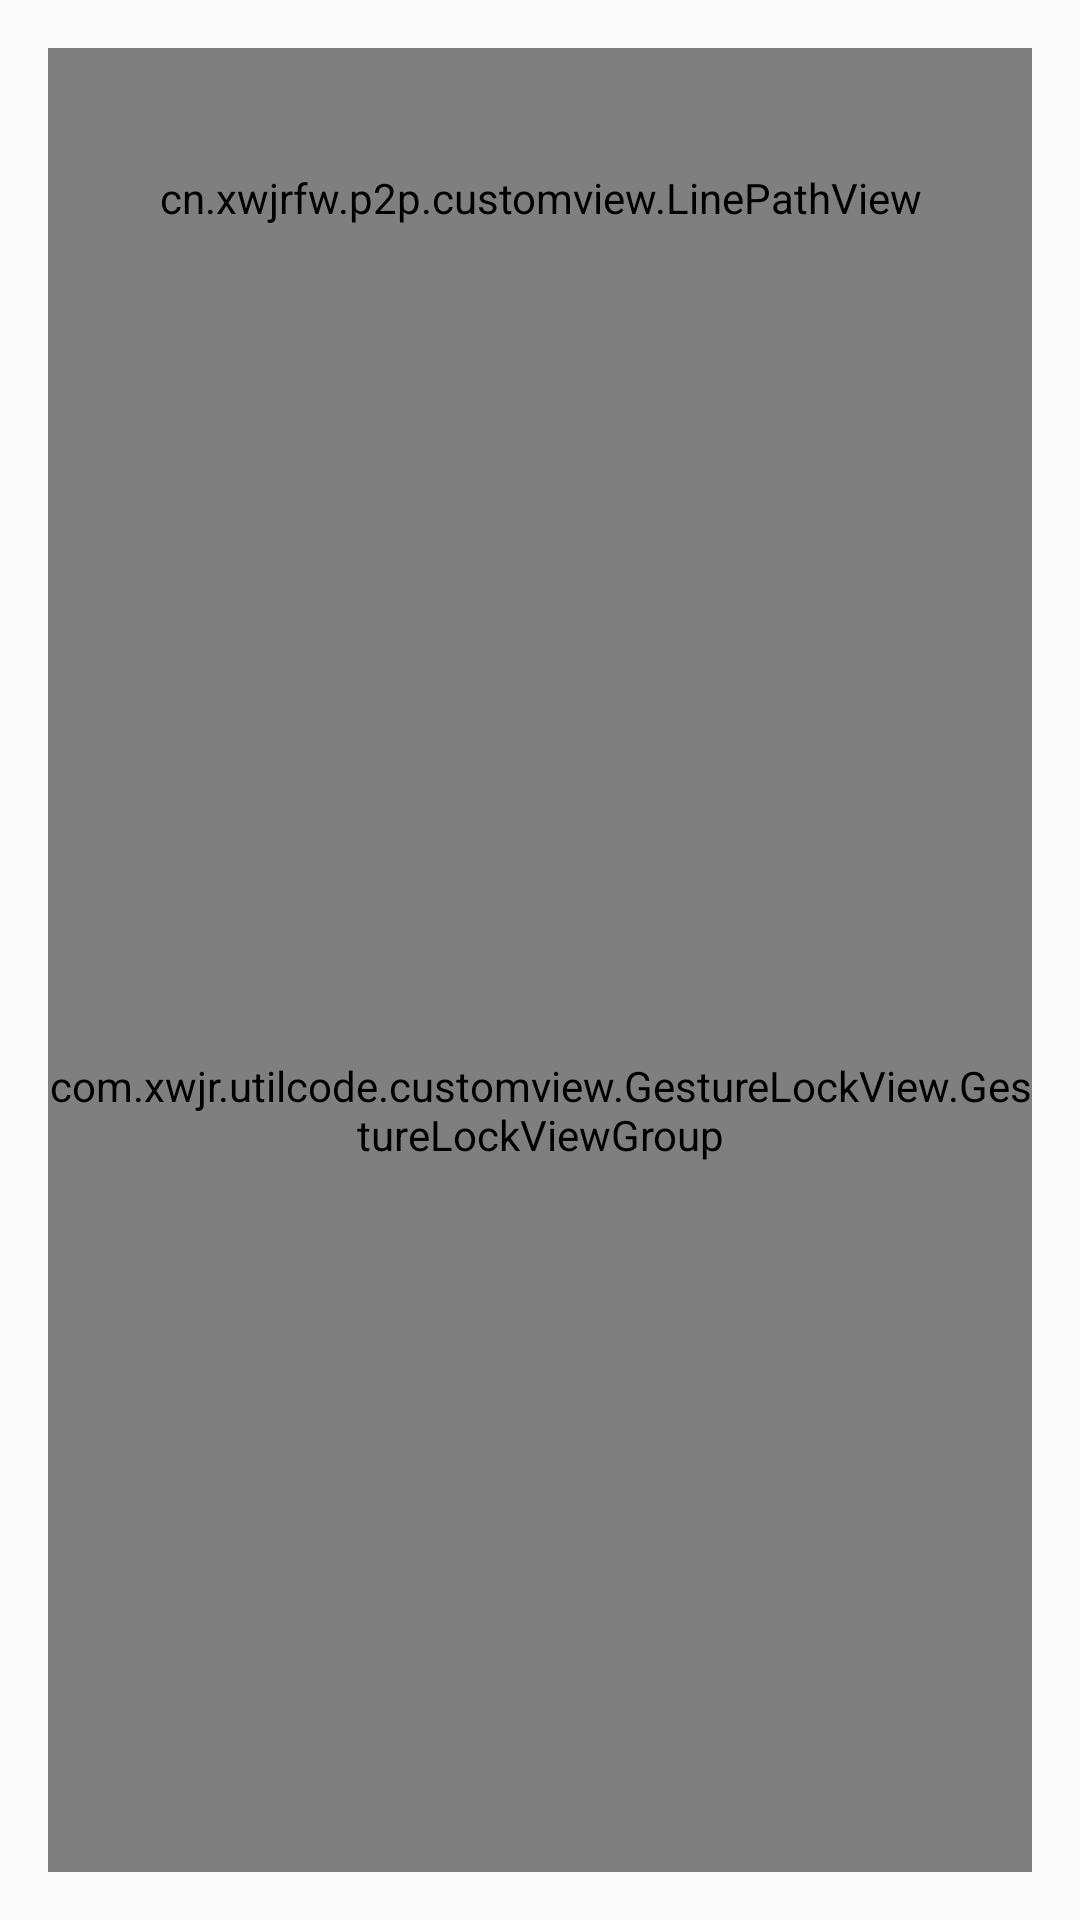

Layout XML and referenced resources for this Android screen:
<!-- AndroidManifest.xml: application theme AppTheme -->
<!-- res/layout/activity_test2.xml -->
<?xml version="1.0" encoding="utf-8"?>
<LinearLayout xmlns:android="http://schemas.android.com/apk/res/android"
    xmlns:tools="http://schemas.android.com/tools"
    xmlns:zxh="http://schemas.android.com/apk/res-auto"
    android:id="@+id/activity_test2"
    android:layout_width="match_parent"
    android:layout_height="match_parent"
    android:orientation="vertical"
    android:paddingBottom="@dimen/activity_vertical_margin"
    android:paddingLeft="@dimen/activity_horizontal_margin"
    android:paddingRight="@dimen/activity_horizontal_margin"
    android:paddingTop="@dimen/activity_vertical_margin"
    tools:context="cn.xwjrfw.p2p.activity.GesturePasswordActivity">

    <EditText
        android:visibility="gone"
        android:id="@+id/editText1"
        android:layout_width="match_parent"
        android:layout_height="@dimen/dp50" />

    <EditText
        android:visibility="gone"
        android:id="@+id/editText2"
        android:layout_width="match_parent"
        android:layout_height="@dimen/dp50" />

    <EditText
        android:visibility="gone"
        android:id="@+id/editText3"
        android:layout_width="match_parent"
        android:layout_height="@dimen/dp50" />

    <cn.xwjrfw.p2p.customview.LinePathView
        android:id="@+id/linePathView"
        android:layout_width="match_parent"
        android:layout_height="@dimen/dp100"
        android:background="@color/text_red" />

    <com.xwjr.utilcode.customview.GestureLockView.GestureLockViewGroup
        android:id="@+id/id_gestureLockViewGroup"
        android:layout_width="match_parent"
        android:layout_height="match_parent"
        android:background="#000000"
        android:gravity="center_vertical"
        zxh:color_finger_on="#FF1734BF"
        zxh:color_no_finger_inner_circle="#FFFFFF"
        zxh:color_finger_up="#444444"
        zxh:color_no_finger_outer_circle="#ffffff"
        zxh:count="3"
        zxh:tryTimes="5" />

</LinearLayout>
<!-- resources referenced by this layout -->
<resources>
  <color name="text_red">#ff4a00</color>
  <dimen name="activity_horizontal_margin">16dp</dimen>
  <dimen name="activity_vertical_margin">16dp</dimen>
  <dimen name="dp100">100dp</dimen>
  <dimen name="dp50">50dp</dimen>
  <style name="AppTheme" parent="Theme.AppCompat.Light.NoActionBar">
          
          <item name="colorPrimary">@color/colorPrimary</item>
          <item name="colorPrimaryDark">@color/colorPrimaryDark</item>
          <item name="colorAccent">@color/colorAccent</item>
          <item name="android:windowAnimationStyle">@style/thirdTheme</item>
      </style>
  <color name="colorPrimary">#f1eeee</color>
  <color name="colorPrimaryDark">#f1eeee</color>
  <color name="colorAccent">#f1eeee</color>
  <style name="thirdTheme" parent="@android:style/Animation.Activity">
          <item name="android:activityOpenEnterAnimation">@anim/activity_enter_alpha_translate_right
          </item>
          <item name="android:activityOpenExitAnimation">@anim/activity_exit_alpha</item>
          <item name="android:activityCloseEnterAnimation">@anim/activity_enter_alpha</item>
          <item name="android:activityCloseExitAnimation">@anim/activity_exit_alpha</item>
      </style>
</resources>
